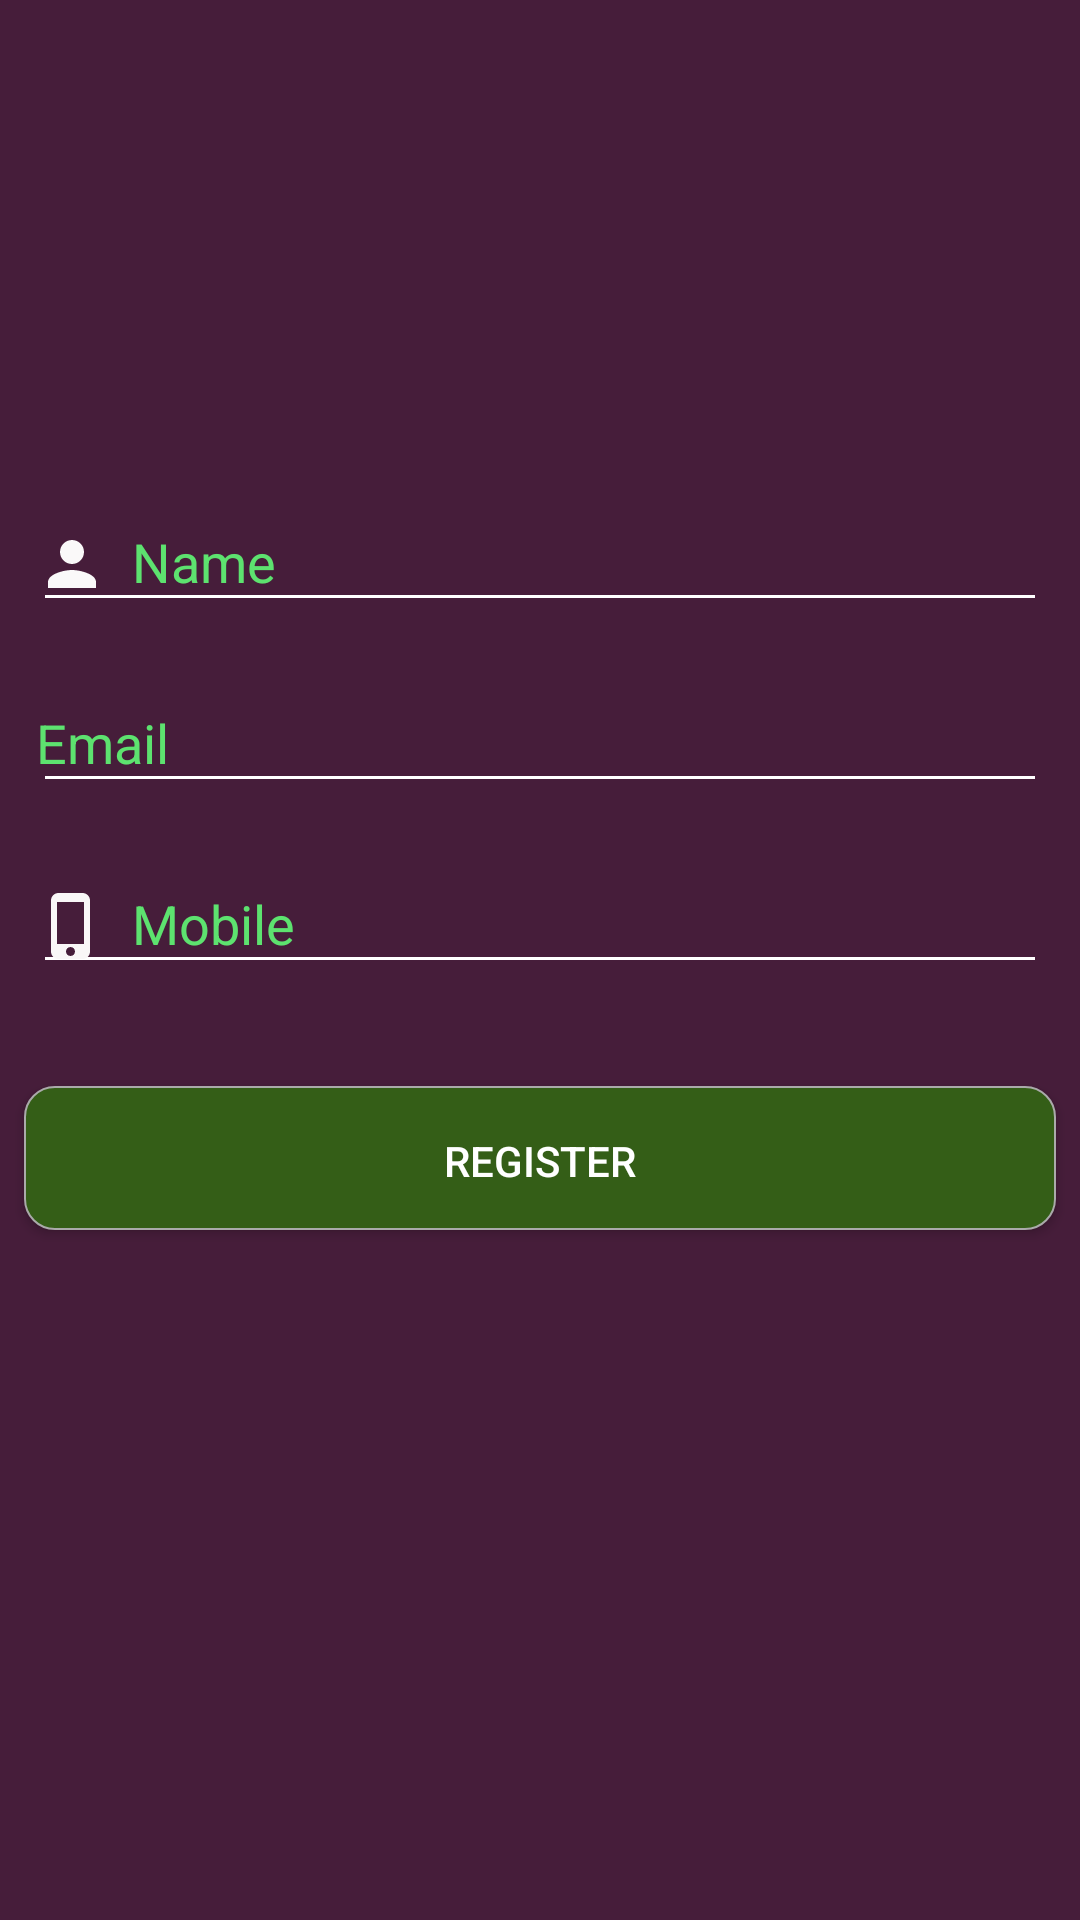

Produce the Android XML layout that renders to this screen, including the resource entries it uses.
<!-- AndroidManifest.xml: activity theme AppThemeLogin -->
<!-- res/layout/activity_user_reg.xml -->
<?xml version="1.0" encoding="utf-8"?>
<android.support.constraint.ConstraintLayout xmlns:android="http://schemas.android.com/apk/res/android"
    xmlns:app="http://schemas.android.com/apk/res-auto"
    xmlns:tools="http://schemas.android.com/tools"
    android:id="@+id/cloutRegActivity"
    android:layout_width="match_parent"
    android:layout_height="match_parent"
    android:background="@color/colorBackground"
    tools:context="com.karbaros.userregistrationusingsqlite.UserRegActivity">


    <android.support.design.widget.TextInputLayout
        android:id="@+id/textInputLayoutUName"
        android:layout_width="0dp"
        android:layout_height="wrap_content"
        android:layout_marginEnd="8dp"
        android:layout_marginLeft="8dp"
        android:layout_marginRight="8dp"
        android:layout_marginStart="8dp"
        android:layout_marginTop="155dp"
        app:layout_constraintHorizontal_bias="0.0"
        app:layout_constraintLeft_toLeftOf="parent"
        app:layout_constraintRight_toRightOf="parent"
        app:layout_constraintTop_toTopOf="parent">

        <EditText
            android:textColor="@android:color/white"
            android:digits="abcdefghijklmnopqrstuvwxyzABCDEFGHIJKLMNOPQRSTUVWXYZ "
            android:id="@+id/etUName"
            android:layout_width="match_parent"
            android:layout_height="wrap_content"
            android:layout_marginLeft="3dp"
            android:layout_marginRight="3dp"
            android:drawableLeft="@drawable/ic_person"
            android:drawablePadding="8dp"
            android:hint="Name"
            android:paddingLeft="1dp" />
    </android.support.design.widget.TextInputLayout>

    <android.support.design.widget.TextInputLayout
        android:id="@+id/textInputLayoutEmail"
        android:layout_width="0dp"
        android:layout_height="wrap_content"
        android:layout_marginEnd="8dp"
        android:layout_marginLeft="8dp"
        android:layout_marginRight="8dp"
        android:layout_marginStart="8dp"
        android:layout_marginTop="8dp"
        app:layout_constraintLeft_toLeftOf="parent"
        app:layout_constraintRight_toRightOf="parent"
        app:layout_constraintTop_toBottomOf="@+id/textInputLayoutUName">

        <EditText
            android:id="@+id/etEmail"
            android:textColor="@android:color/white"
            android:layout_width="match_parent"
            android:layout_height="wrap_content"
            android:layout_marginLeft="3dp"
            android:layout_marginRight="3dp"
            android:drawableLeft="@drawable/ic_mail"
            android:drawablePadding="8dp"
            android:hint="Email"
            android:paddingLeft="1dp" />
    </android.support.design.widget.TextInputLayout>

    <android.support.design.widget.TextInputLayout
        android:id="@+id/textInputLayoutNumber"
        android:layout_width="0dp"
        android:layout_height="wrap_content"
        android:layout_marginEnd="8dp"
        android:layout_marginLeft="8dp"
        android:layout_marginRight="8dp"
        android:layout_marginStart="8dp"
        android:layout_marginTop="8dp"
        app:layout_constraintLeft_toLeftOf="parent"
        app:layout_constraintRight_toRightOf="parent"
        app:layout_constraintTop_toBottomOf="@+id/textInputLayoutEmail">

        <EditText
            android:id="@+id/etNumber"
            android:textColor="@android:color/white"
            android:layout_width="match_parent"
            android:layout_height="wrap_content"
            android:layout_marginLeft="3dp"
            android:layout_marginRight="3dp"
            android:maxLength="10"
            android:inputType="number"
            android:drawableLeft="@drawable/ic_phone"
            android:drawablePadding="8dp"
            android:hint="Mobile"
            android:paddingLeft="1dp" />
    </android.support.design.widget.TextInputLayout>

    <Button
        android:id="@+id/btnRegister"
        android:layout_width="0dp"
        android:layout_height="wrap_content"
        android:layout_marginEnd="8dp"
        android:layout_marginLeft="8dp"
        android:layout_marginRight="8dp"
        android:layout_marginStart="8dp"
        android:layout_marginTop="34dp"
        android:background="@drawable/buttonshape"
        android:text="Register"
        app:layout_constraintHorizontal_bias="0.0"
        app:layout_constraintLeft_toLeftOf="parent"
        app:layout_constraintRight_toRightOf="parent"
        app:layout_constraintTop_toBottomOf="@+id/textInputLayoutNumber" />

    <ImageView
        android:id="@+id/imageView"
        android:layout_width="0dp"
        android:layout_height="100dp"
        android:layout_marginEnd="8dp"
        android:layout_marginLeft="8dp"
        android:layout_marginRight="8dp"
        android:layout_marginStart="8dp"
        android:layout_marginTop="8dp"
        app:layout_constraintLeft_toLeftOf="parent"
        app:layout_constraintRight_toRightOf="parent"
        app:layout_constraintTop_toTopOf="parent"
        app:srcCompat="@drawable/banner" />



</android.support.constraint.ConstraintLayout>
<!-- resources referenced by this layout -->
<resources>
  <color name="colorBackground">#461d3a</color>
  <!-- drawable banner: png bitmap (drawable, 4999 bytes) -->
  <!-- drawable buttonshape (drawable) -->
  <?xml version="1.0" encoding="utf-8"?>
  <shape xmlns:android="http://schemas.android.com/apk/res/android"
      android:shape="rectangle">
  
      <corners android:radius="10dp" />
      <solid android:color="@color/colorPrimary"></solid>
  
      <padding
          android:bottom="0dp"
          android:left="0dp"
          android:right="0dp"
          android:top="2dp" />
      <size
          android:width="70dp"
          android:height="40dp" />
      <stroke
          android:width="0.5dp"
          android:color="@android:color/darker_gray" />
  
  </shape>
  <!-- drawable ic_person (drawable) -->
  <vector xmlns:android="http://schemas.android.com/apk/res/android"
          android:width="24dp"
          android:height="24dp"
          android:viewportWidth="24.0"
          android:viewportHeight="24.0">
      <path
          android:fillColor="#faf9f9"
          android:pathData="M12,12c2.21,0 4,-1.79 4,-4s-1.79,-4 -4,-4 -4,1.79 -4,4 1.79,4 4,4zM12,14c-2.67,0 -8,1.34 -8,4v2h16v-2c0,-2.66 -5.33,-4 -8,-4z"/>
  </vector>
  <!-- drawable ic_phone (drawable) -->
  <vector xmlns:android="http://schemas.android.com/apk/res/android"
          android:width="24dp"
          android:height="24dp"
          android:viewportWidth="24.0"
          android:viewportHeight="24.0">
      <path
          android:fillColor="#f9f7f7"
          android:pathData="M15.5,1h-8C6.12,1 5,2.12 5,3.5v17C5,21.88 6.12,23 7.5,23h8c1.38,0 2.5,-1.12 2.5,-2.5v-17C18,2.12 16.88,1 15.5,1zM11.5,22c-0.83,0 -1.5,-0.67 -1.5,-1.5s0.67,-1.5 1.5,-1.5 1.5,0.67 1.5,1.5 -0.67,1.5 -1.5,1.5zM16,18L7,18L7,4h9v14z"/>
  </vector>
  <style name="AppThemeLogin" parent="Theme.AppCompat.Light.NoActionBar">
          
          <item name="colorPrimary">@color/colorPrimary</item>
          <item name="colorPrimaryDark">@color/colorPrimaryDark</item>
          <item name="colorAccent">@color/colorAccent</item>
          <item name="android:textColor">@color/colorText</item>
          <item name="android:textColorHint">@color/colorTextHint</item>
          <item name="colorControlNormal">@color/colorText</item>
          <item name="colorControlActivated">@color/colorText</item>
      </style>
  <color name="colorPrimary">#345e17</color>
  <color name="colorPrimaryDark">#50a460</color>
  <color name="colorAccent">#ffffff</color>
  <color name="colorText">#FFFFFF</color>
  <color name="colorTextHint">#5de26f</color>
</resources>
